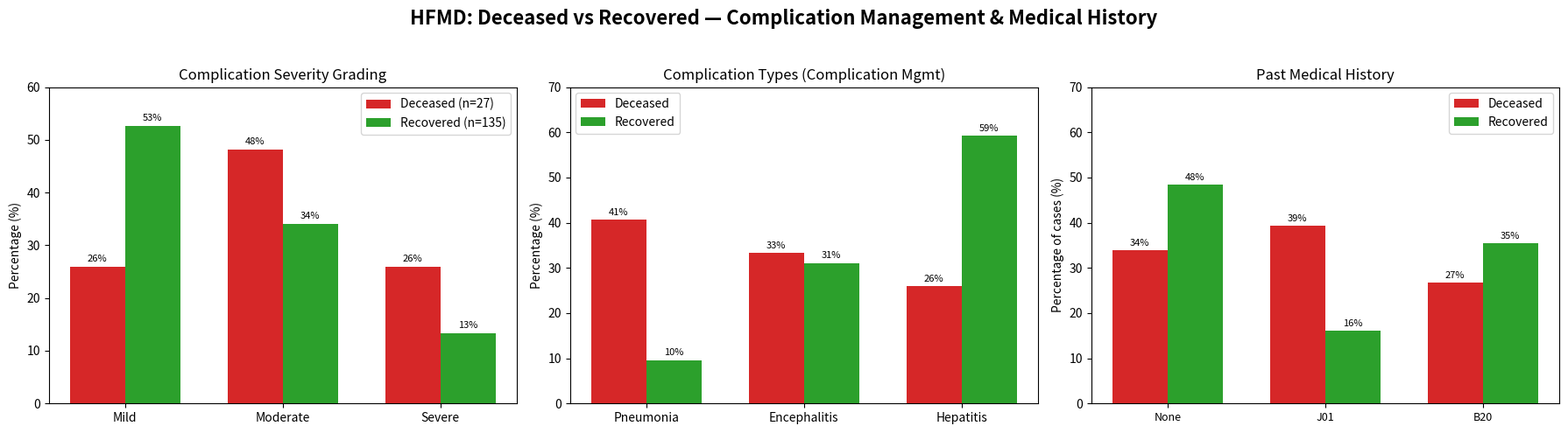

This chart was generated by the following Python code: (Note: this script raises an exception after producing the figure.)
import matplotlib.pyplot as plt
import numpy as np

fig, axes = plt.subplots(1, 3, figsize=(18, 5))

# 1. Complication Severity Distribution
severity = ['Mild', 'Moderate', 'Severe']
deceased_sev = [7, 13, 7]  # n=27
recovered_sev = [71, 46, 18]  # n=135
deceased_sev_pct = [s/27*100 for s in deceased_sev]
recovered_sev_pct = [s/135*100 for s in recovered_sev]
x = np.arange(len(severity))
width = 0.35
ax1 = axes[0]
bars1 = ax1.bar(x - width/2, deceased_sev_pct, width, label='Deceased (n=27)', color='#d62728')
bars2 = ax1.bar(x + width/2, recovered_sev_pct, width, label='Recovered (n=135)', color='#2ca02c')
ax1.set_ylabel('Percentage (%)')
ax1.set_title('Complication Severity Grading')
ax1.set_xticks(x)
ax1.set_xticklabels(severity)
ax1.legend()
ax1.set_ylim(0, 60)
for bar in bars1:
    ax1.text(bar.get_x() + bar.get_width()/2., bar.get_height() + 1, f'{bar.get_height():.0f}%', ha='center', fontsize=8)
for bar in bars2:
    ax1.text(bar.get_x() + bar.get_width()/2., bar.get_height() + 1, f'{bar.get_height():.0f}%', ha='center', fontsize=8)

# 2. Complication Types in Complication Management
comp_types = ['Pneumonia', 'Encephalitis', 'Hepatitis']
deceased_ct = [11, 9, 7]
recovered_ct = [13, 42, 80]
deceased_ct_pct = [c/27*100 for c in deceased_ct]
recovered_ct_pct = [c/135*100 for c in recovered_ct]
ax2 = axes[1]
bars1 = ax2.bar(x - width/2, deceased_ct_pct, width, label='Deceased', color='#d62728')
bars2 = ax2.bar(x + width/2, recovered_ct_pct, width, label='Recovered', color='#2ca02c')
ax2.set_ylabel('Percentage (%)')
ax2.set_title('Complication Types (Complication Mgmt)')
ax2.set_xticks(x)
ax2.set_xticklabels(comp_types)
ax2.legend()
ax2.set_ylim(0, 70)
for bar in bars1:
    ax2.text(bar.get_x() + bar.get_width()/2., bar.get_height() + 1, f'{bar.get_height():.0f}%', ha='center', fontsize=8)
for bar in bars2:
    ax2.text(bar.get_x() + bar.get_width()/2., bar.get_height() + 1, f'{bar.get_height():.0f}%', ha='center', fontsize=8)

# 3. Past Medical History
past_med = ['None', 'J01 (Respiratory)', 'B20 (HIV)']
deceased_pm = [19, 22, 15]
recovered_pm = [75, 25, 55]
deceased_pm_pct = [p/56*100 for p in deceased_pm]
recovered_pm_pct = [p/155*100 for p in recovered_pm]
ax3 = axes[2]
bars1 = ax3.bar(x - width/2, deceased_pm_pct, width, label='Deceased', color='#d62728')
bars2 = ax3.bar(x + width/2, recovered_pm_pct, width, label='Recovered', color='#2ca02c')
ax3.set_ylabel('Percentage of cases (%)')
ax3.set_title('Past Medical History')
ax3.set_xticks(x)
ax3.set_xticklabels(['None', 'J01', 'B20'], fontsize=9)
ax3.legend()
ax3.set_ylim(0, 70)
for bar in bars1:
    ax3.text(bar.get_x() + bar.get_width()/2., bar.get_height() + 1, f'{bar.get_height():.0f}%', ha='center', fontsize=8)
for bar in bars2:
    ax3.text(bar.get_x() + bar.get_width()/2., bar.get_height() + 1, f'{bar.get_height():.0f}%', ha='center', fontsize=8)

plt.suptitle('HFMD: Deceased vs Recovered — Complication Management & Medical History', fontsize=16, fontweight='bold')
plt.tight_layout(rect=[0, 0, 1, 0.95])
plt.savefig('/work/figure3_complication_history.png', dpi=150, bbox_inches='tight')
plt.close()
print("Figure 3 created.")
